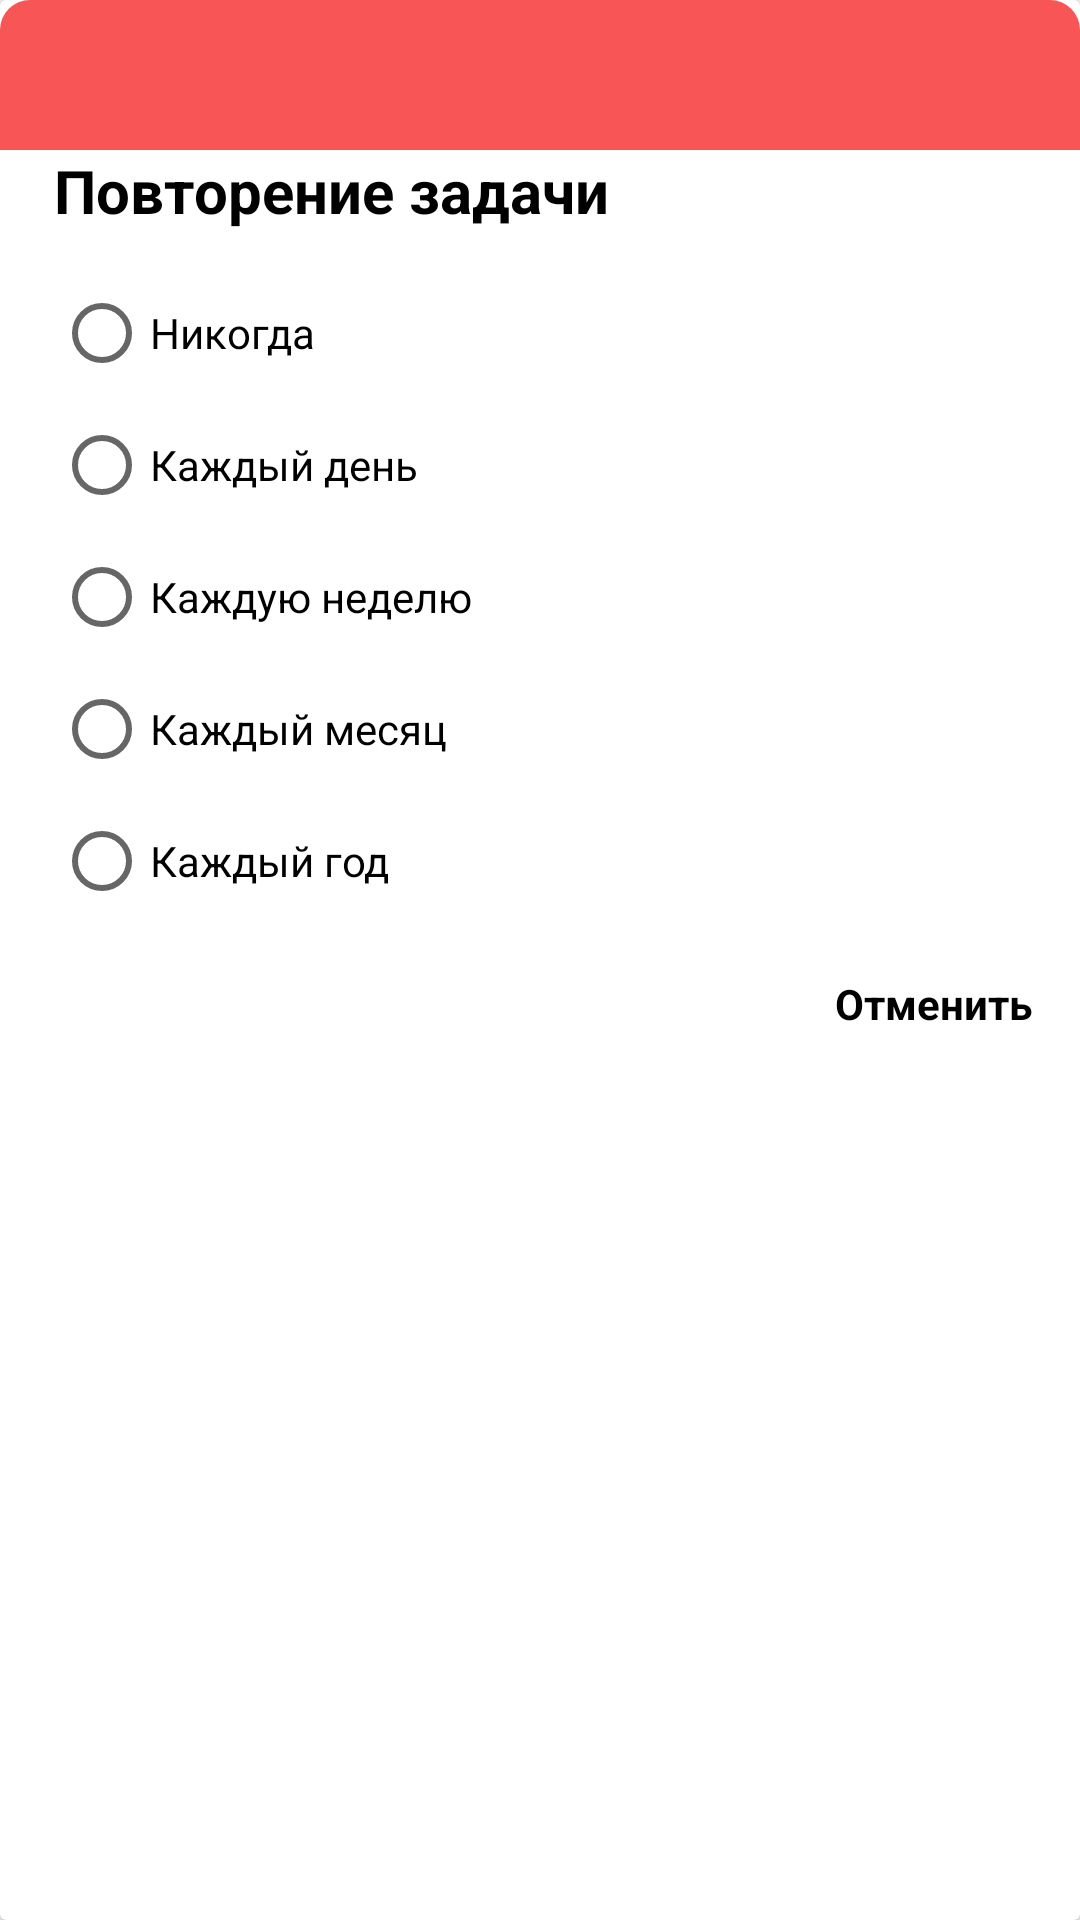

Here is an Android app screen rendered from its layout file. Give the layout XML and the strings, colors and styles it references.
<!-- AndroidManifest.xml: application theme Theme.LifeTasck -->
<!-- res/layout/repeat_dialog.xml -->
<?xml version="1.0" encoding="utf-8"?>
<androidx.cardview.widget.CardView xmlns:android="http://schemas.android.com/apk/res/android"
    xmlns:app="http://schemas.android.com/apk/res-auto"
    android:layout_width="match_parent"
    android:layout_height="wrap_content"
    android:padding="20dp">

    <androidx.constraintlayout.widget.ConstraintLayout
        android:layout_width="match_parent"
        android:layout_height="wrap_content">

        <View
            android:id="@+id/red_rectangle"
            android:layout_width="match_parent"
            android:layout_height="50dp"
            android:background="@drawable/repeat_dialog_view_oval_"
            app:layout_constraintTop_toTopOf="parent" />

        <TextView
            android:id="@+id/title_tv"
            android:layout_width="match_parent"
            android:layout_height="wrap_content"
            android:layout_marginStart="18dp"
            android:text="Повторение задачи"
            android:textColor="@android:color/black"
            android:textSize="20sp"
            android:textStyle="bold"
            app:layout_constraintTop_toBottomOf="@+id/red_rectangle" />

        <RadioGroup
            android:id="@+id/radio_group"
            android:layout_width="wrap_content"
            android:layout_height="wrap_content"
            android:layout_margin="12dp"
            app:layout_constraintStart_toStartOf="parent"
            app:layout_constraintTop_toBottomOf="@+id/title_tv">

            <RadioButton
                android:id="@+id/never"
                android:layout_width="wrap_content"
                android:layout_height="wrap_content"
                android:layout_margin="6dp"
                android:text="Никогда" />

            <RadioButton
                android:id="@+id/every_day"
                android:layout_width="wrap_content"
                android:layout_height="wrap_content"
                android:layout_margin="6dp"
                android:text="Каждый день" />

            <RadioButton
                android:id="@+id/every_week"
                android:layout_width="wrap_content"
                android:layout_height="wrap_content"
                android:layout_margin="6dp"
                android:text="Каждую неделю" />

            <RadioButton
                android:id="@+id/every_month"
                android:layout_width="wrap_content"
                android:layout_height="wrap_content"
                android:layout_margin="6dp"
                android:text="Каждый месяц" />

            <RadioButton
                android:id="@+id/every_year"
                android:layout_width="wrap_content"
                android:layout_height="wrap_content"
                android:layout_margin="6dp"
                android:text="Каждый год" />

        </RadioGroup>

        <TextView
            android:layout_width="wrap_content"
            android:layout_height="wrap_content"
            android:layout_margin="16dp"
            android:text="Отменить"
            android:textColor="@android:color/black"
            android:textStyle="bold"
            app:layout_constraintEnd_toEndOf="parent"
            app:layout_constraintTop_toBottomOf="@+id/radio_group" />

    </androidx.constraintlayout.widget.ConstraintLayout>

</androidx.cardview.widget.CardView>
<!-- resources referenced by this layout -->
<resources>
  <!-- drawable repeat_dialog_view_oval_ (drawable) -->
  <?xml version="1.0" encoding="utf-8"?>
  <shape xmlns:android="http://schemas.android.com/apk/res/android">
      <corners android:topRightRadius="10dp"
          android:topLeftRadius="10dp"
          android:bottomRightRadius="0dp"
          android:bottomLeftRadius="0dp"/>
      <stroke android:width="0dp"/>
      <solid  android:color="@color/holo_red"/>
  
  </shape>
  <style name="Theme.LifeTasck" parent="Theme.AppCompat.Light.NoActionBar">
          
          <item name="colorPrimary">@color/purple_500</item>
          <item name="colorPrimaryVariant">@color/purple_700</item>
          <item name="colorOnPrimary">@color/white</item>
          
          <item name="colorSecondary">@color/teal_200</item>
          <item name="colorSecondaryVariant">@color/teal_700</item>
          <item name="colorAccent">@color/holo_red</item>
          <item name="colorOnSecondary">@color/black</item>
          
          <item name="android:statusBarColor" tools:targetApi="l">?attr/colorPrimaryVariant</item>
          
      </style>
  <color name="holo_red">#F85656</color>
  <color name="purple_500">#FF6200EE</color>
  <color name="purple_700">#FF3700B3</color>
  <color name="white">#FFFFFFFF</color>
  <color name="teal_200">#FF03DAC5</color>
  <color name="teal_700">#FF018786</color>
  <color name="black">#FF000000</color>
</resources>
